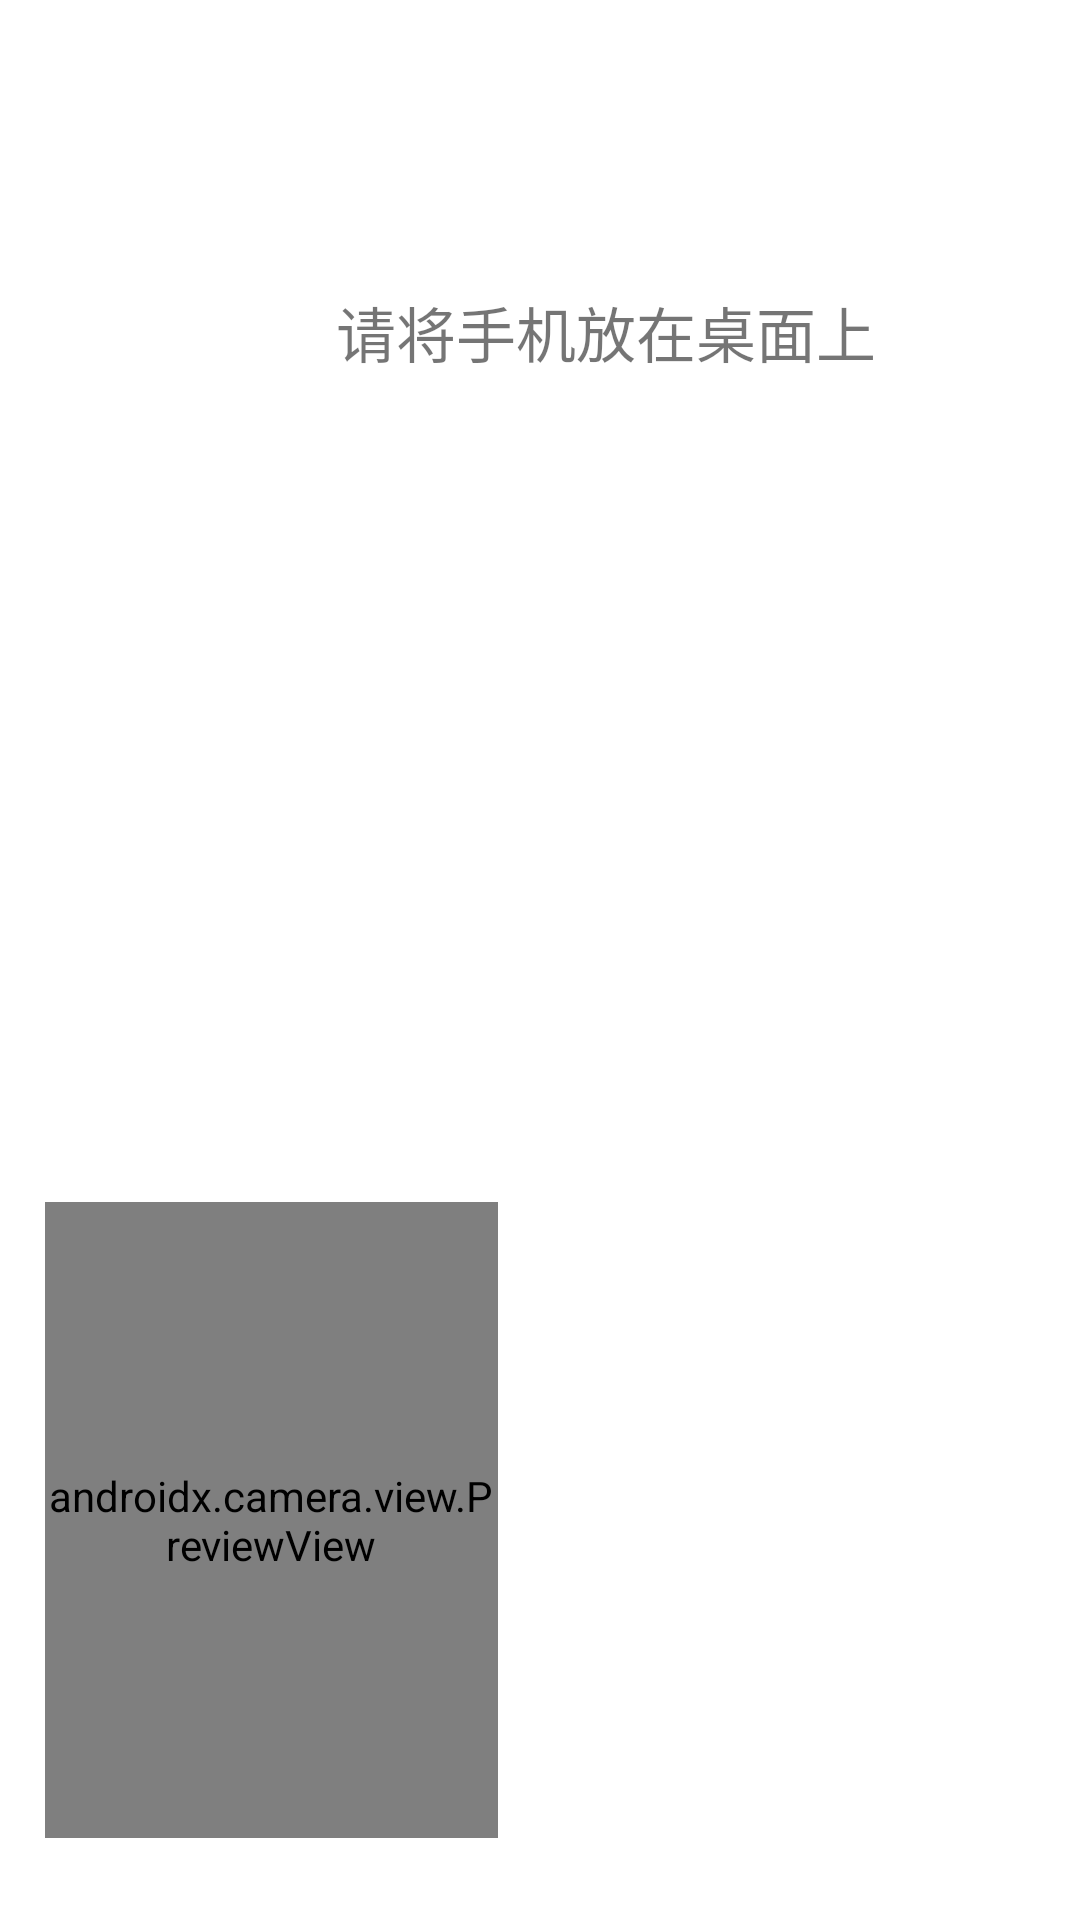

Write the Android layout XML for this screen, with the resource values it uses.
<!-- AndroidManifest.xml: application theme AppTheme -->
<!-- res/layout/activity_register_place.xml -->
<?xml version="1.0" encoding="utf-8"?>
<androidx.constraintlayout.widget.ConstraintLayout xmlns:android="http://schemas.android.com/apk/res/android"
    xmlns:app="http://schemas.android.com/apk/res-auto"
    xmlns:tools="http://schemas.android.com/tools"
    android:layout_width="match_parent"
    android:layout_height="match_parent"
    tools:context=".ui.register.RegisterPlaceActivity">

    <androidx.camera.view.PreviewView
        android:id="@+id/camera_preview"
        android:layout_width="151dp"
        android:layout_height="212dp"
        android:layout_margin="15dp"
        android:layout_marginStart="16dp"
        app:layout_constraintBottom_toBottomOf="parent"
        app:layout_constraintStart_toStartOf="parent"
        app:layout_constraintTop_toTopOf="parent"
        app:layout_constraintVertical_bias="0.969" />

    <TextView
        android:id="@+id/guideTextView"
        android:layout_width="wrap_content"
        android:layout_height="wrap_content"
        android:layout_marginStart="112dp"
        android:layout_marginTop="96dp"
        android:text="@string/registerPlaceGuide"
        android:textSize="20sp"
        app:layout_constraintStart_toStartOf="parent"
        app:layout_constraintTop_toTopOf="parent" />
</androidx.constraintlayout.widget.ConstraintLayout>
<!-- resources referenced by this layout -->
<resources>
  <string name="registerPlaceGuide">请将手机放在桌面上</string>
</resources>
